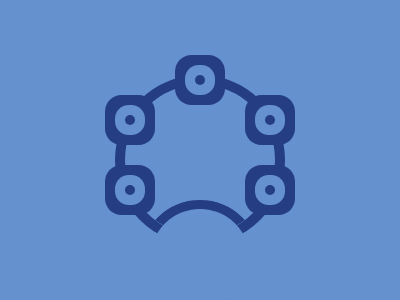

Recreate this image using only HTML and CSS.

<div class="c"><div class="f"></div></div>
<div class="s"></div>
<div class="s a"></div>
<div class="s b"></div>
<div class="s d"></div>
<div class="s e"></div>
<div class="f g"></div>

<!-- CSS -->
<style>
  *{margin:0;background:#6592CF;position:absolute}
  .c{width:150;height:150;border-radius:50%;border:10px solid #243D83;top:75;left:115;overflow:hidden}
  .s {
    width: 10px;
    height: 10px;
    background: #243D83;
    border-radius: 50%;
    box-shadow: 
      0 0 0 10px #6592CF,
      0 0 0 20px #243D83;
    top:75;
    left:195
  }
  .a{top:115;left:125}
  .b{top:115;left:265}
  .d{top:185;left:125}
  .e{top:185;left:265}
  .f{width:100;height:100;border-radius:50%;background:#6592CF;border:10px solid #243D83;top:115;left:15}
  .g{border:none;top:209;left:149.5}
</style>